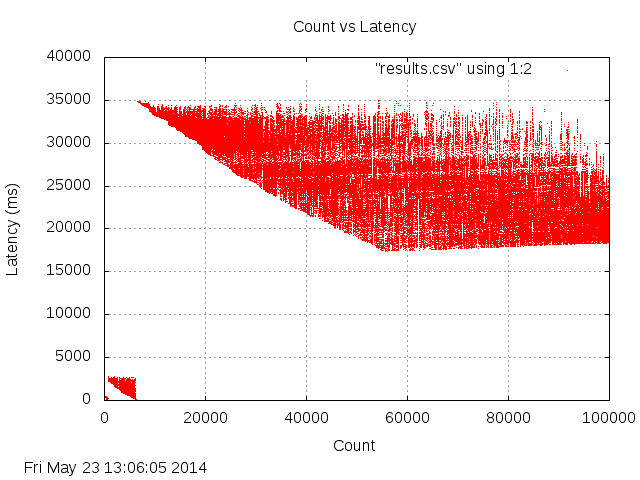

Data behind this chart, as committed beside it:
loc, val
0, 9
1, 4
2, 2
3, 2
4, 9
5, 8
6, 8
7, 8
8, 8
9, 5
10, 3
11, 3
12, 2
13, 2
14, 2
15, 5
16, 4
17, 3
18, 2
19, 2
20, 2
21, 64
22, 61
23, 27
24, 25
25, 24
26, 24
27, 25
28, 27
29, 23
30, 23
31, 22
32, 22
33, 22
34, 21
35, 21
36, 22
37, 21
38, 21
39, 21
40, 20
41, 20
42, 24
43, 22
44, 22
45, 22
46, 61
47, 61
48, 60
49, 60
50, 60
51, 60
52, 60
53, 56
54, 55
55, 55
56, 55
57, 54
58, 55
59, 52
... 99,940 more rows
